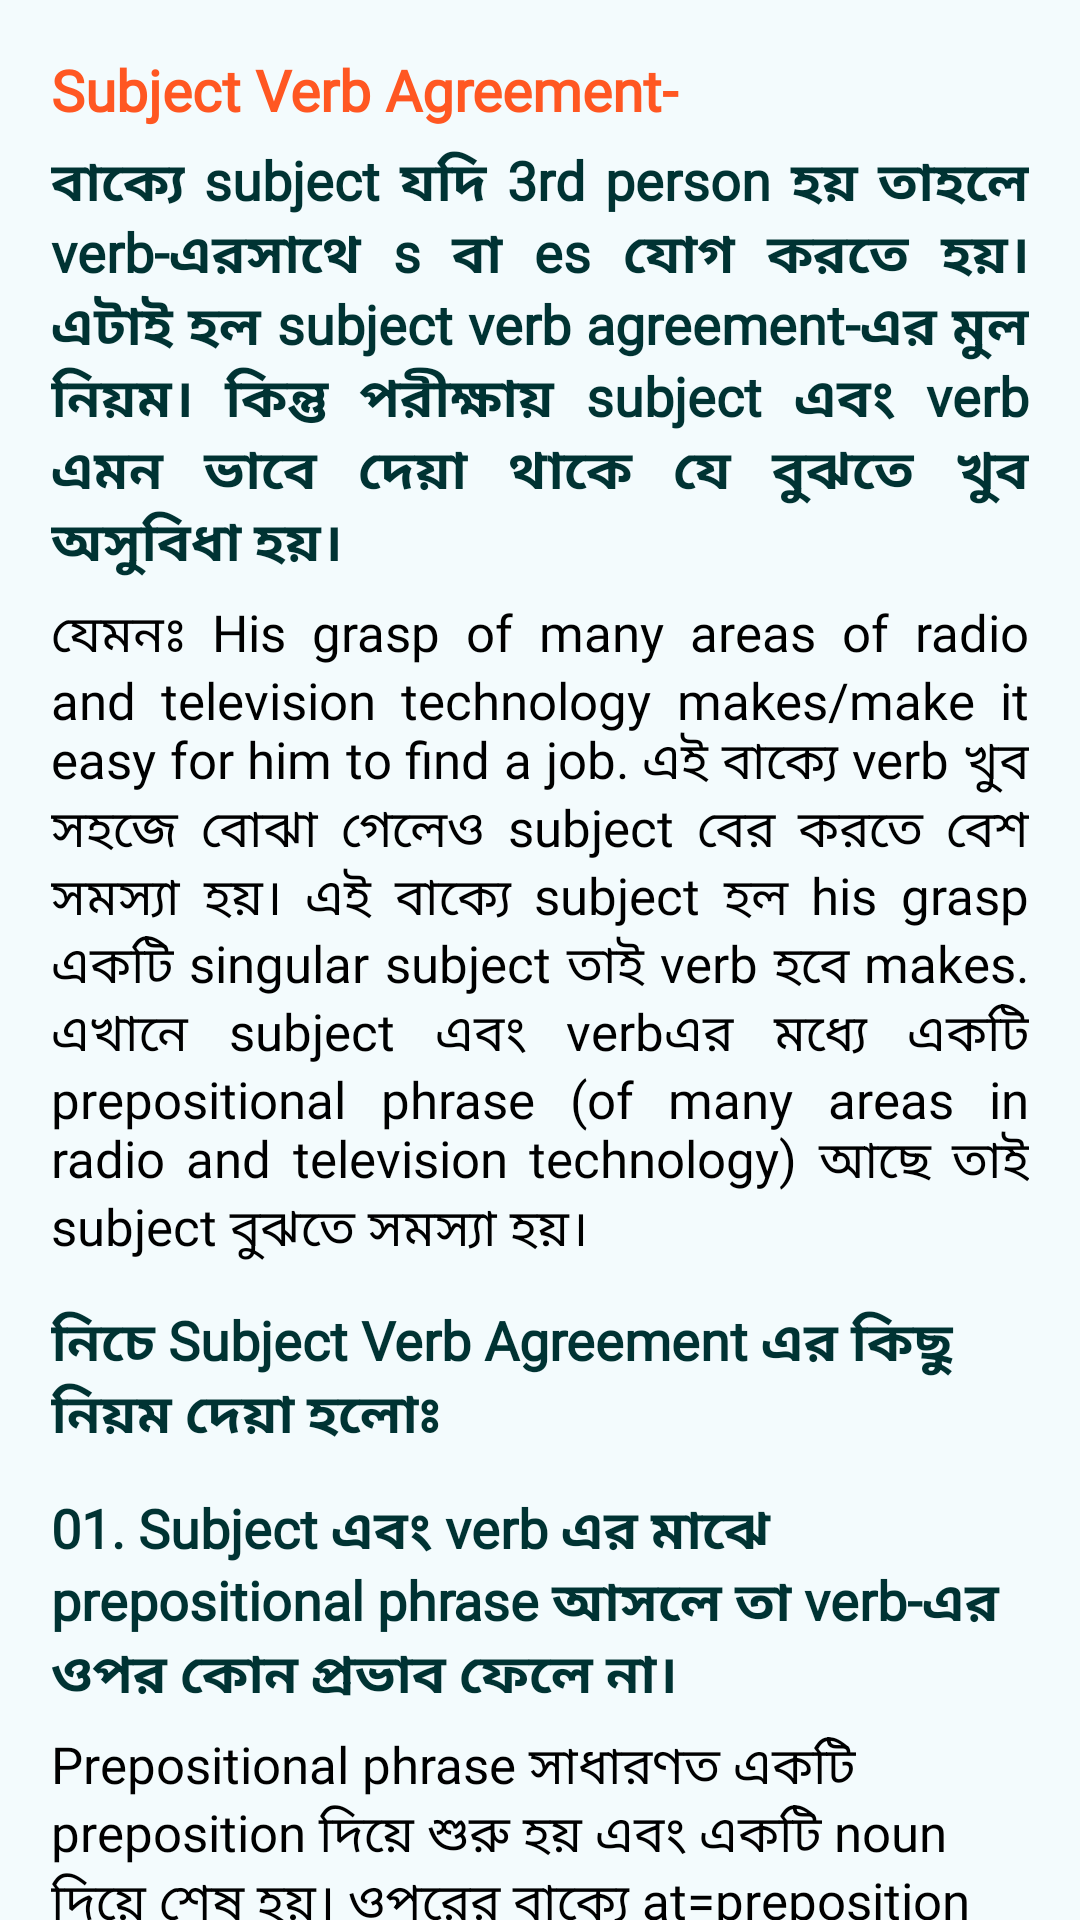

Here is an Android app screen rendered from its layout file. Give the layout XML and the strings, colors and styles it references.
<!-- AndroidManifest.xml: application theme Theme.BCSZeroToJobReady -->
<!-- res/layout/english_grammar_agreement.xml -->
<?xml version="1.0" encoding="utf-8"?>
<RelativeLayout xmlns:android="http://schemas.android.com/apk/res/android"
    xmlns:app="http://schemas.android.com/apk/res-auto"
    xmlns:tools="http://schemas.android.com/tools"
    android:layout_width="match_parent"
    android:layout_height="match_parent"
    tools:context=".English_Grammar_Agreement"
    android:background="@color/main_bg_color"
    >
    <ScrollView
        android:layout_width="match_parent"
        android:layout_height="match_parent"
        >

        <LinearLayout
            android:layout_width="match_parent"
            android:layout_height="wrap_content"
            android:orientation="vertical"
            android:padding="17dp"
            >


            <TextView
                android:layout_width="match_parent"
                android:layout_height="wrap_content"
                android:textColor="@color/secondary_color"
                android:textSize="19sp"
                android:textStyle="bold"
                android:fontFamily="@font/bangla_font"
                android:text="Subject Verb Agreement-"
                android:layout_marginBottom="5dp"
                android:justificationMode="inter_word"
                />

            <TextView
                android:layout_width="match_parent"
                android:layout_height="wrap_content"
                android:textColor="@color/primary_deep"
                android:textSize="18sp"
                android:textStyle="bold"
                android:fontFamily="@font/bangla_font"
                android:text="বাক্যে subject যদি 3rd person হয় তাহলে verb-এরসাথে s বা es যোগ করতে হয়। এটাই হল subject verb agreement-এর মুল নিয়ম। কিন্তু পরীক্ষায় subject এবং verb এমন ভাবে দেয়া থাকে যে বুঝতে খুব অসুবিধা হয়।"
                android:layout_marginBottom="5dp"
                android:justificationMode="inter_word"
                />

            <TextView
                android:layout_width="match_parent"
                android:layout_height="wrap_content"
                android:textColor="@color/black"
                android:textSize="17sp"
                android:text="যেমনঃ His grasp of many areas of radio and television technology makes/make it easy for him to find a job. এই বাক্যে verb খুব সহজে বোঝা গেলেও subject বের করতে বেশ সমস্যা হয়। এই বাক্যে subject হল his grasp একটি singular subject তাই verb হবে makes. এখানে subject এবং verbএর মধ্যে একটি prepositional phrase (of many areas in radio and television technology) আছে তাই subject বুঝতে সমস্যা হয়।"
                android:fontFamily="@font/bangla_font"
                android:layout_marginBottom="5dp"
                android:justificationMode="inter_word"
                />

            <TextView
                android:layout_width="match_parent"
                android:layout_height="wrap_content"
                android:textColor="@color/primary_deep"
                android:textSize="18sp"
                android:textStyle="bold"
                android:fontFamily="@font/bangla_font"
                android:text="নিচে Subject Verb Agreement এর কিছু নিয়ম দেয়া হলোঃ"
                android:layout_marginBottom="5dp"
                android:layout_marginTop="7dp"
                />

            <TextView
                android:layout_width="match_parent"
                android:layout_height="wrap_content"
                android:textColor="@color/primary_deep"
                android:textSize="18sp"
                android:textStyle="bold"
                android:fontFamily="@font/bangla_font"
                android:text="01. Subject এবং verb এর মাঝে prepositional phrase আসলে তা verb-এর ওপর কোন প্রভাব ফেলে না।"
                android:layout_marginBottom="5dp"
                android:layout_marginTop="7dp"
                />

            <TextView
                android:layout_width="match_parent"
                android:layout_height="wrap_content"
                android:textColor="@color/black"
                android:textSize="17sp"
                android:text="Prepositional phrase সাধারণত একটি preposition দিয়ে শুরু হয় এবং একটি noun দিয়ে শেষ হয়। ওপরের বাক্যে at=preposition এবং technology= noun."
                android:fontFamily="@font/bangla_font"
                android:layout_marginBottom="5dp"
                />

            <TextView
                android:layout_width="match_parent"
                android:layout_height="wrap_content"
                android:textColor="@color/primary_deep"
                android:textSize="18sp"
                android:textStyle="bold"
                android:fontFamily="@font/bangla_font"
                android:text="02. Either….or, neither….nor, not only….but also ইত্যাদি থাকলে সবচেয়ে কাছের subject অনুযায়ী verb হবে।"
                android:layout_marginBottom="5dp"
                android:layout_marginTop="7dp"
                />

            <TextView
                android:layout_width="match_parent"
                android:layout_height="wrap_content"
                android:textColor="@color/black"
                android:textSize="17sp"
                android:text="যেমনঃ neither john nor his brothers have done this. এখানে verb have হয়েছে কারণ সবচেয়ে কাছের subject-টি (his brothers) plural."
                android:fontFamily="@font/bangla_font"
                android:layout_marginBottom="5dp"
                />

            <TextView
                android:layout_width="match_parent"
                android:layout_height="wrap_content"
                android:textColor="@color/primary_deep"
                android:textSize="18sp"
                android:textStyle="bold"
                android:fontFamily="@font/bangla_font"
                android:text="03. Collective noun এর (army, jury, and committee) পর সাধারণত verb এর main form বসে। যেমন: the jury agrees on the verdict. \nতবে যদি সবাই কোন কাজ একসাথে না করে আলাদা আলাদা ভাবে করে তাহলে verb এর সাথে s বা es যোগ করতে হবে না।"
                android:layout_marginBottom="5dp"
                android:layout_marginTop="7dp"
                />

            <TextView
                android:layout_width="match_parent"
                android:layout_height="wrap_content"
                android:textColor="@color/black"
                android:textSize="17sp"
                android:text="যেমনঃ the jury disagree on the verdict. এখানে disagree করার কারণে দলটি দুই ভাগে ভাগ হয়ে গিয়েছে। তাই এখানে verb-এর সাথে s বা es যোগ হয় নি।"
                android:fontFamily="@font/bangla_font"
                android:layout_marginBottom="5dp"
                />

            <TextView
                android:layout_width="match_parent"
                android:layout_height="wrap_content"
                android:textColor="@color/primary_deep"
                android:textSize="18sp"
                android:textStyle="bold"
                android:fontFamily="@font/bangla_font"
                android:text="04. ics দিয়ে শেষ হয় এমন শব্দ গুলো যদি কোন বিষয় এর নাম বোঝায় তাহলে তার পর verb এর singular form হয়।"
                android:layout_marginBottom="5dp"
                android:layout_marginTop="7dp"
                />

            <TextView
                android:layout_width="match_parent"
                android:layout_height="wrap_content"
                android:textColor="@color/black"
                android:textSize="17sp"
                android:text="যেমনঃ economics is my favorite subject."
                android:fontFamily="@font/bangla_font"
                android:layout_marginBottom="5dp"
                />

            <TextView
                android:layout_width="match_parent"
                android:layout_height="wrap_content"
                android:textColor="@color/primary_deep"
                android:textSize="18sp"
                android:textStyle="bold"
                android:fontFamily="@font/bangla_font"
                android:text="05. The number এর পর singular verb হয় এবং a number এর পর plural verb হয়।"
                android:layout_marginBottom="5dp"
                android:layout_marginTop="7dp"
                />

            <TextView
                android:layout_width="match_parent"
                android:layout_height="wrap_content"
                android:textColor="@color/black"
                android:textSize="17sp"
                android:text="যেমনঃ a number of students fail every year. \nThe number of students who pass is increasing."
                android:fontFamily="@font/bangla_font"
                android:layout_marginBottom="5dp"
                />

            <TextView
                android:layout_width="match_parent"
                android:layout_height="wrap_content"
                android:textColor="@color/primary_deep"
                android:textSize="18sp"
                android:textStyle="bold"
                android:fontFamily="@font/bangla_font"
                android:text="06. Each, every, somebody, everybody, anybody, nobody এই pronoun গুলোর পর singular verb হয়।"
                android:layout_marginBottom="5dp"
                android:layout_marginTop="7dp"
                />

            <TextView
                android:layout_width="match_parent"
                android:layout_height="wrap_content"
                android:textColor="@color/black"
                android:textSize="17sp"
                android:text="যেমনঃ everybody wants to study in Dhaka university."
                android:fontFamily="@font/bangla_font"
                android:layout_marginBottom="5dp"
                />

            <TextView
                android:layout_width="match_parent"
                android:layout_height="wrap_content"
                android:textColor="@color/primary_deep"
                android:textSize="18sp"
                android:textStyle="bold"
                android:fontFamily="@font/bangla_font"
                android:text="07. কখনো কখনো Subject এবং verb এর মাঝে Along with…., together with……. আসতে পারে। কিন্তু verb subject এর person অনুযায়ী হবে।"
                android:layout_marginBottom="5dp"
                android:layout_marginTop="7dp"
                />

            <TextView
                android:layout_width="match_parent"
                android:layout_height="wrap_content"
                android:textColor="@color/black"
                android:textSize="17sp"
                android:text="যেমনঃ john along with his friends is going to the cinema. এখানে verb এর আগে plural noun থাকলেও subject (john) অনুযায়ী singular verb হয়েছে।"
                android:fontFamily="@font/bangla_font"
                android:layout_marginBottom="5dp"
                />

        </LinearLayout>
    </ScrollView>

</RelativeLayout>
<!-- resources referenced by this layout -->
<resources>
  <color name="black">#FF000000</color>
  <color name="main_bg_color">#F3FBFD</color>
  <color name="primary_deep">#003333</color>
  <color name="secondary_color">#FF5722</color>
  <style name="Theme.BCSZeroToJobReady" parent="Theme.MaterialComponents.DayNight.DarkActionBar">
          
          <item name="colorPrimary">@color/primary_color</item>
          <item name="colorPrimaryVariant">@color/primary_deep</item>
          <item name="colorOnPrimary">@color/white</item>
          
          <item name="colorSecondary">@color/teal_200</item>
          <item name="colorSecondaryVariant">@color/teal_700</item>
          <item name="colorOnSecondary">@color/black</item>
          
          <item name="android:statusBarColor">?attr/colorPrimaryVariant</item>
          
      </style>
  <color name="primary_color">#005555</color>
  <color name="white">#FFFFFFFF</color>
  <color name="teal_200">#FF03DAC5</color>
  <color name="teal_700">#FF018786</color>
</resources>
